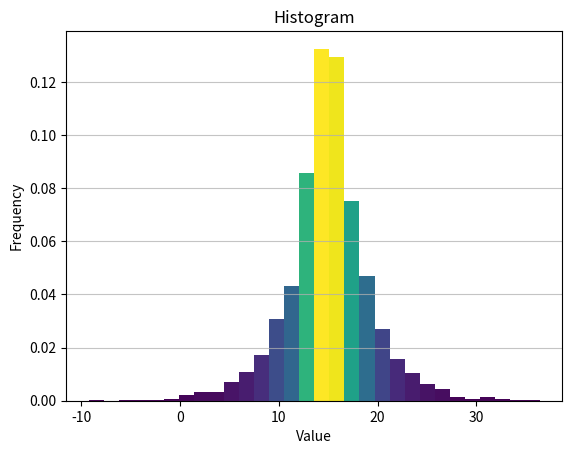

Write the Python code that produced this figure.
import warnings
warnings.simplefilter("ignore", category=PendingDeprecationWarning)
warnings.simplefilter("ignore", category=DeprecationWarning)
import matplotlib.pyplot as plt
import numpy as np
from matplotlib import colors

np.printoptions(precision=3)
np.random.default_rng(1234567)
# Draw samples from the Laplace or double exponential distribution with specified location (or mean) and scale (decay).
# https://numpy.org/doc/stable/reference/random/generated/numpy.random.Generator.laplace.html
dist = np.random.default_rng().laplace(loc=15, scale=3, size=5000)

# Compute the arithmetic mean along the specified axis.
am = np.mean(dist)
# Compute the weighted average along the specified axis.
wm = np.average(dist)
# Compute the standard deviation along the specified axis.
std = np.std(dist)

# Compute the q-th quantile of the data along the specified axis.
# https://numpy.org/doc/stable/reference/generated/numpy.quantile.html
q99 = np.quantile(dist, 0.99)
# Compute the q-th percentile of the data along the specified axis.
# https://numpy.org/doc/stable/reference/generated/numpy.percentile.html
p85 = np.percentile(dist, 85)

# Display outputs
print(dist[:5])
print("99th quantile: ", q99)
print("85th percentile", p85)
print("Arithmetic mean: ",am)
print("Weighted mean: ",wm)
print("Standard Deviation: ", std)

# Compute the histogram of a dataset.
# https://numpy.org/doc/stable/reference/generated/numpy.histogram.html
hist, bin_edges = np.histogram(dist, density=True)
print("Histogram values: ",hist[:20])
print("Histogram bin edges: ",bin_edges[:20])

# matplotlib.axes.Axes.hist
# Compute and plot a histogram.
# This method uses numpy.histogram
N, bins, patches = plt.hist(dist, bins=30, density=True)
# Colors the histogram
fracs = N / N.max()
norm = colors.Normalize(fracs.min(), fracs.max())
for thisfrac, thispatch in zip(fracs, patches):
    color = plt.cm.viridis(norm(thisfrac))
    thispatch.set_facecolor(color)
# Format the graph
plt.grid(axis='y', alpha=0.75)
plt.xlabel('Value')
plt.ylabel('Frequency')
plt.title('Histogram')
plt.show()
